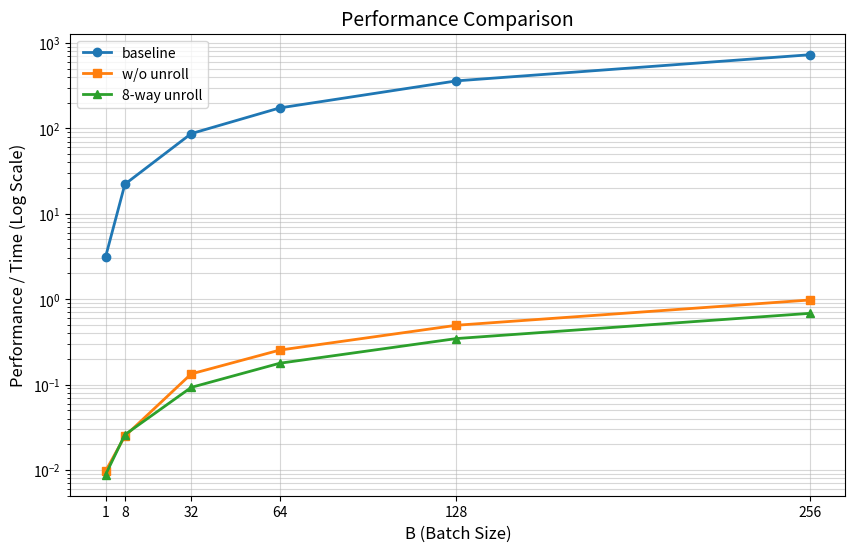

Here is the Python script that generated this plot:
import matplotlib.pyplot as plt

B = [1, 8, 32, 64, 128, 256]
baseline = [3.1185, 22.1895, 86.8332, 173.4614, 359.9537, 728.528]
wo_unroll = [0.0097, 0.0249, 0.1333, 0.2533, 0.495, 0.9788]
way8_unroll = [0.0088, 0.0259, 0.0927, 0.1777, 0.3458, 0.6832]

plt.figure(figsize=(10, 6))

plt.plot(B, baseline, marker='o', label='baseline', linewidth=2)
plt.plot(B, wo_unroll, marker='s', label='w/o unroll', linewidth=2)
plt.plot(B, way8_unroll, marker='^', label='8-way unroll', linewidth=2)

plt.yscale('log')

plt.xlabel('B (Batch Size)', fontsize=12)
plt.ylabel('Performance / Time (Log Scale)', fontsize=12)
plt.title('Performance Comparison', fontsize=14)
plt.xticks(B) 
plt.grid(True, which="both", ls="-", alpha=0.5)
plt.legend()

plt.show()
